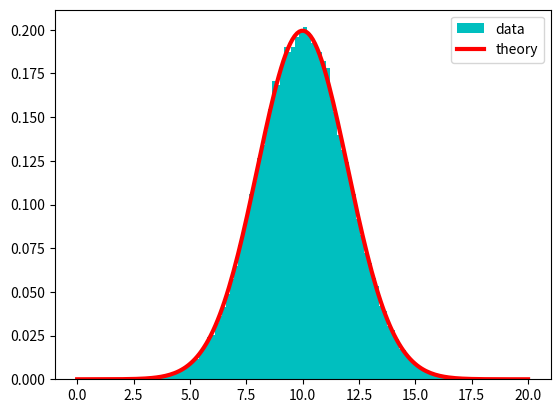

Reproduce this figure in Python.
import numpy as np
from scipy.stats import norm
import matplotlib.pyplot as plt

#標準正規分布を平均と標準偏差を指定したものへ変換
def changeAandS(myu,sigma,data):
    d = np.zeros(len(data))
    for i in range(len(data)):
        d[i] = data[i]*sigma+myu
    return d

n = 100000#サンプル数
numBin = 100#binの数
mu = 10#平均
sigma = 2#標準偏差
np.random.seed(1)
normalDist = np.random.randn(n)#標準正規分布
data = changeAandS(mu, sigma, normalDist)#平均と標準偏差を指定した正規分布
#正規分布の曲線
x = np.linspace(- 5*sigma + mu, 5*sigma + mu, 2*numBin)
y = norm.pdf(x, mu, sigma)
#作図開始
fig,ax = plt.subplots()
# plt.rcParams['font.size'] = 24
ax.hist(data, bins = numBin, density = True, color = 'c', label = "data")
ax.plot(x, y, color = 'r', linewidth = 3, label = "theory")
plt.legend(loc = 'upper right')
plt.show()

